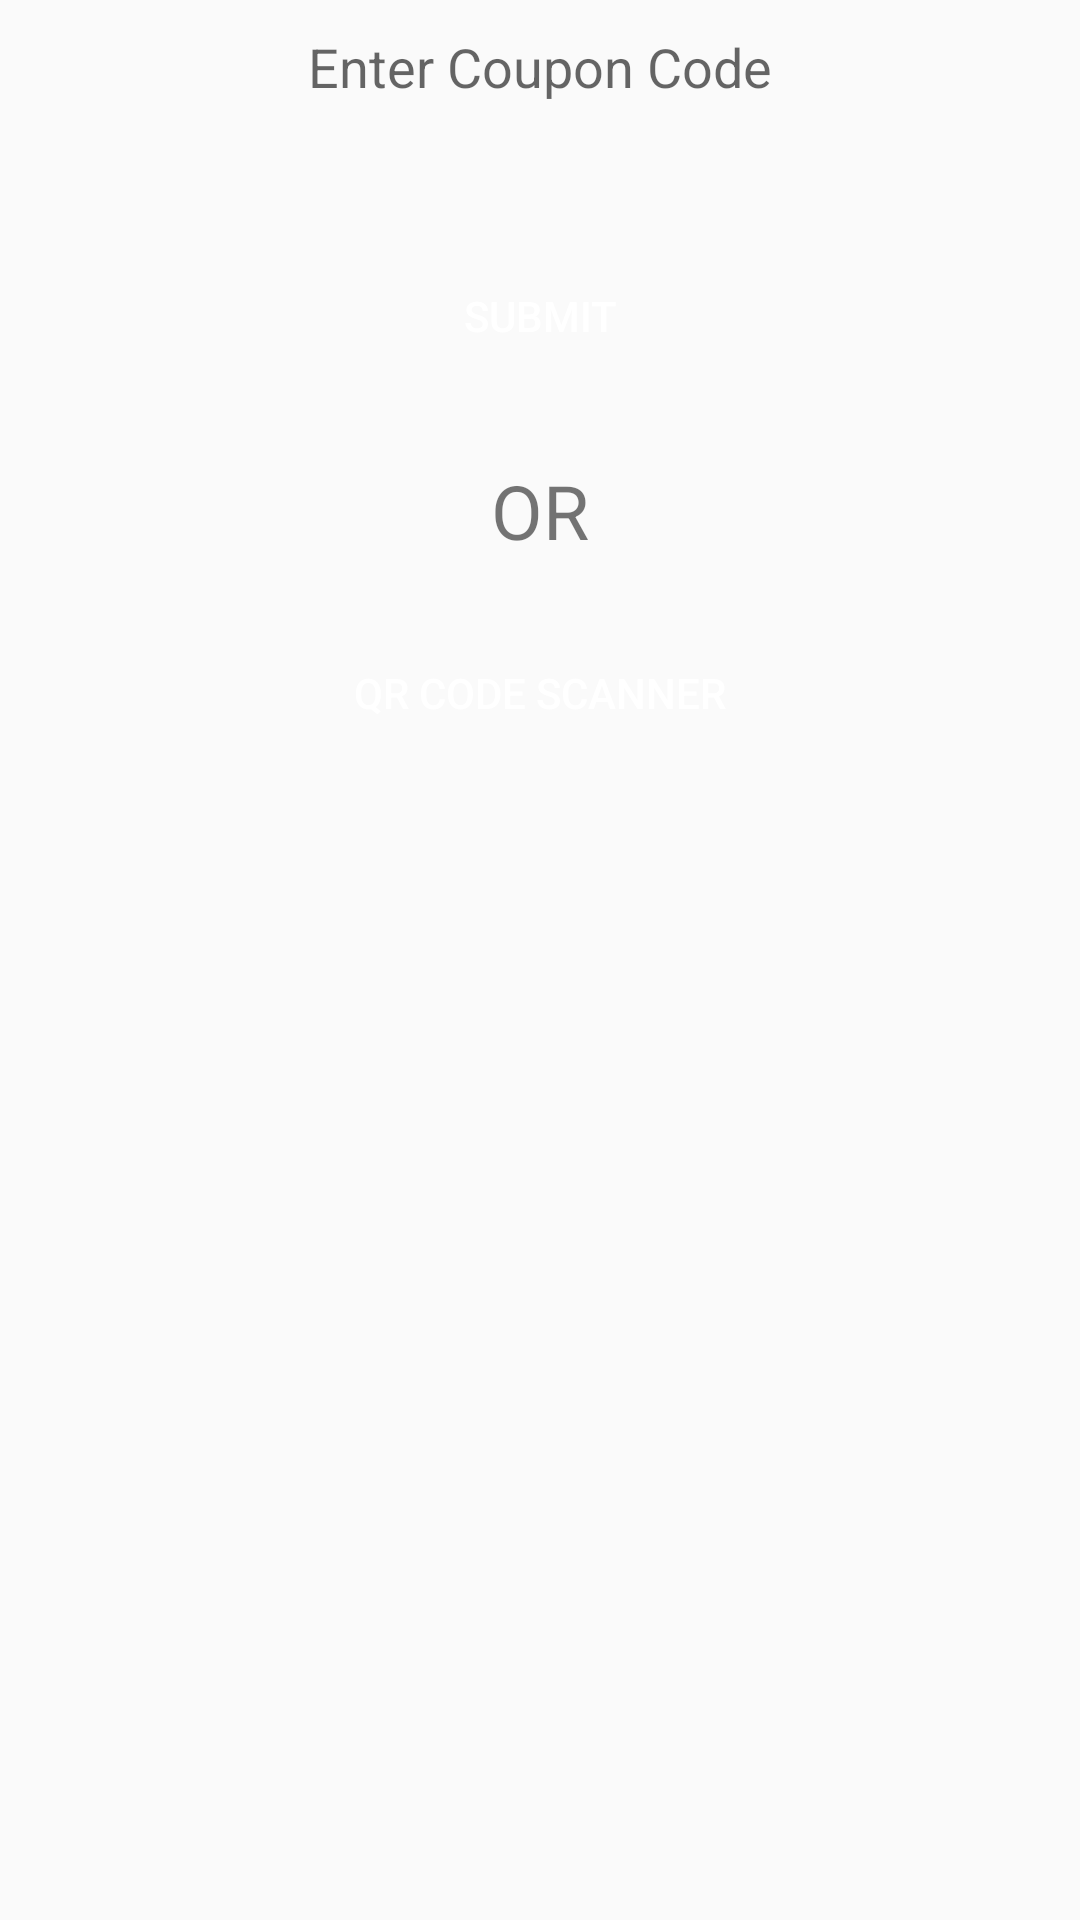

Produce the Android XML layout that renders to this screen, including the resource entries it uses.
<!-- AndroidManifest.xml: application theme AppTheme -->
<!-- res/layout/fragment_reedem_coupon.xml -->
<LinearLayout xmlns:android="http://schemas.android.com/apk/res/android"
    xmlns:tools="http://schemas.android.com/tools"
    android:layout_width="match_parent"
    android:layout_height="match_parent"
    android:orientation="vertical"
    tools:context="com.companyproject.fujitsu.discountdeals.ReedemCoupon">

   <EditText
       android:layout_width="match_parent"
       android:layout_height="wrap_content"
       android:hint="Enter Coupon Code"
       android:layout_centerInParent="true"
       android:ellipsize="start"
       android:backgroundTint="@android:color/transparent"
       android:gravity="center_horizontal"
       android:id="@+id/coupon_edttxt"
      />

    <Button
        android:id="@+id/submit_btn"
        android:layout_width="fill_parent"
        android:layout_height="wrap_content"
        android:background="@drawable/btn"
        android:textColor="#ffff"
        android:layout_marginTop="40dp"
        android:layout_marginBottom="24dp"
        android:padding="12dp"
        android:layout_marginRight="30dp"
        android:layout_below="@+id/forgotxt"
        android:layout_marginLeft="30dp"
        android:text="Submit"/>

    <TextView
        android:layout_width="match_parent"
        android:layout_height="wrap_content"
        android:text="OR"
        android:gravity="center"
        android:textSize="25dp"/>
    <Button
        android:id="@+id/qr_btn"
        android:layout_width="fill_parent"
        android:layout_height="wrap_content"
        android:background="@drawable/btn1"
        android:textColor="#ffff"
        android:layout_marginTop="20dp"
        android:layout_marginBottom="24dp"
        android:padding="12dp"
        android:layout_marginRight="30dp"
        android:layout_below="@+id/forgotxt"
        android:layout_marginLeft="30dp"
        android:text="QR Code Scanner"/>

</LinearLayout>
<!-- resources referenced by this layout -->
<resources>
  <style name="AppTheme" parent="Theme.AppCompat.Light.DarkActionBar">
          
          <item name="colorPrimary">@color/colorPrimary</item>
          <item name="colorPrimaryDark">@color/colorPrimaryDark</item>
          <item name="colorAccent">@color/colorAccent</item>
  
      </style>
  <color name="colorPrimary">#3F51B5</color>
  <color name="colorPrimaryDark">#303F9F</color>
  <color name="colorAccent">#FF4081</color>
</resources>
